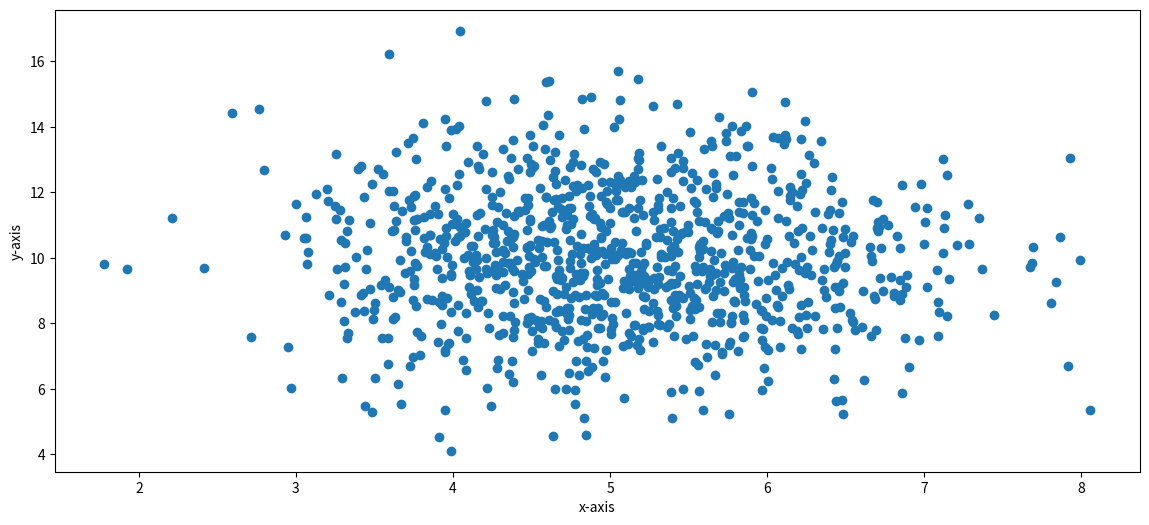

The script that saved this image:
import numpy as np
import matplotlib.pyplot as plt

x = np.random.normal(5.0, 1.0, 1000)
y = np.random.normal(10.0, 2.0, 1000)

# plot
plt.figure(figsize=(14, 6))
plt.scatter(x, y)
plt.xlabel('x-axis')
plt.ylabel('y-axis')
plt.show()
